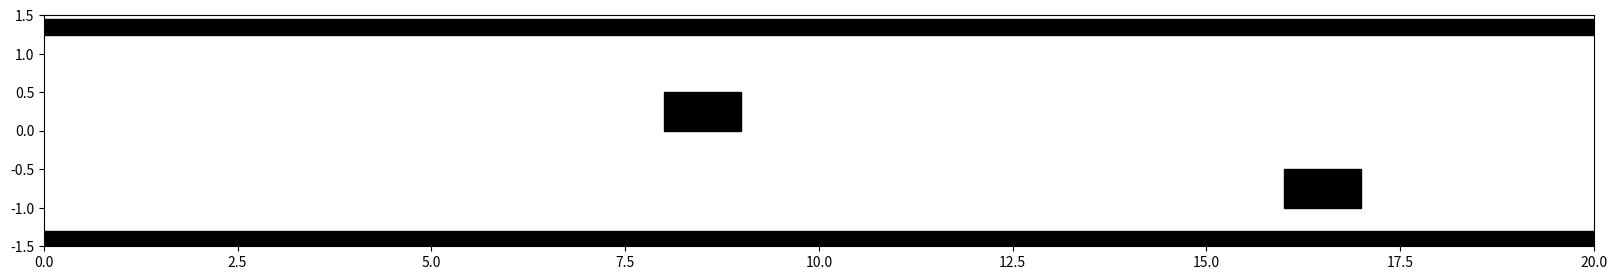

Source code (Python):
import numpy as np
import matplotlib.pyplot as plt
import matplotlib.patches as patches
from matplotlib.animation import FuncAnimation

def create_map():
    """Harita oluşturur ve statik engeller ekler."""
    fig, ax = plt.subplots(figsize=(20, 3))  # Harita boyutlarını küçült
    ax.set_xlim(0, 20)  # X eksenini 20 birime ayarla
    ax.set_ylim(-1.5, 1.5)  # Y eksenini -1.5 ile 1.5 arasında ayarla
    
    # Yol ve engeller
    static_obstacles = [
        patches.Rectangle((0, 1.25), 20, 0.2, color='black'),   # Üst yol sınırı
        patches.Rectangle((0, -1.5), 20, 0.2, color='black'),  # Alt yol sınırı
        patches.Rectangle((8, 0), 1, 0.5, color='black'),      # Orta engel
        patches.Rectangle((16, -1), 1, 0.5, color='black')     # Alt engel
    ]
    for obs in static_obstacles:
        ax.add_patch(obs)
    
    return fig, ax, static_obstacles

class Vehicle:
    """Basit bir araç sınıfı."""
    def __init__(self, x, y, yaw=0.0, speed=1.0):
        self.x = x
        self.y = y
        self.yaw = yaw
        self.speed = speed
        self.width = 0.5  # Araç genişliği
        self.height = 0.25  # Araç yüksekliği
    
    def move(self, dt, steering_angle):
        """Aracı, verilen direksiyon açısı ile hareket ettir."""
        self.yaw += steering_angle * dt
        self.x += self.speed * np.cos(self.yaw) * dt
        self.y += self.speed * np.sin(self.yaw) * dt

    def plot(self, ax):
        """Aracı dikdörtgen olarak çizer."""
        ax.add_patch(
            patches.Rectangle(
                (self.x - self.width / 2, self.y - self.height / 2),  # Sol alt köşe
                self.width, self.height,  # Genişlik ve yükseklik
                angle=np.rad2deg(self.yaw),  # Yön
                color='blue',
                fill=True
            )
        )

def generate_lattice_paths(start, goal, num_paths=7, num_points=50):
    """Başlangıç ve hedef arasında çatal şeklinde kafes yolları oluştur."""
    paths = []
    x = np.linspace(start[0], goal[0], num_points)  # X koordinatları

    # Yanal ofset dağılımları (çatal etkisi için artan ofsetler)
    max_offset = 2.0  # Çatalın genişliği
    for i in range(num_paths):
        # Orta yol için ofset sıfır, diğer yollar için simetrik ofsetler
        offset = max_offset * (i - (num_paths - 1) / 2) / ((num_paths - 1) / 2)
        y = start[1] + (goal[1] - start[1]) * (x - start[0]) / (goal[0] - start[0]) + offset * (x - start[0]) / (goal[0] - start[0])
        paths.append((x, y))
    
    return paths

def check_collision(path_x, path_y, obstacles):
    """Yolun, engellerle çarpışma kontrolü."""
    for (px, py) in zip(path_x, path_y):
        for obs in obstacles:
            ox, oy = obs.get_x(), obs.get_y()
            ox2, oy2 = ox + obs.get_width(), oy + obs.get_height()
            if ox <= px <= ox2 and oy <= py <= oy2:
                return True
    return False

def evaluate_path_cost(path_x, path_y, goal):
    """Yolları, hedefe uzaklığa göre değerlendir."""
    return np.hypot(path_x[-1] - goal[0], path_y[-1] - goal[1])

def lattice_planner(vehicle, goal, obstacles, lattice_paths):
    """Basit Lattice Planner: engelden kaçıp en yakın yolu seçer."""
    valid_paths = []
    path_costs = []
    for (px, py) in lattice_paths:
        if not check_collision(px, py, obstacles):
            cost = evaluate_path_cost(px, py, goal)
            valid_paths.append((px, py))
            path_costs.append(cost)
    
    if valid_paths:
        best_idx = np.argmin(path_costs)
        best_path = valid_paths[best_idx]
        return valid_paths, best_path
    else:
        return [], None

def animate(frame):
    """Animasyon döngüsü."""
    global vehicle, goal, ax, static_obstacles, lattice_paths
    
    ax.clear()
    ax.set_xlim(0, 20)  # X eksenini 20 birime ayarla
    ax.set_ylim(-1.5, 1.5)  # Y eksenini -1.5 ile 1.5 arasında ayarla
    
    # Engelleri yeniden çiz
    for obs in static_obstacles:
        ax.add_patch(obs)
    
    # Tüm yolları çiz
    for px, py in lattice_paths:
        ax.plot(px, py, 'gray', alpha=0.3)  # Gri renkte tüm yollar
    
    # Geçerli yollar ve en iyi yol
    valid_paths, best_path = lattice_planner(vehicle, goal, static_obstacles, lattice_paths)
    for px, py in valid_paths:
        ax.plot(px, py, 'c-', alpha=0.5)  # Geçerli yolları mavi renkte çiz
    
    if best_path is not None:
        bx, by = best_path
        ax.plot(bx, by, 'r-', linewidth=2, label='En İyi Yörünge')  # En iyi yolu kırmızı renkte çiz
        
        # Bir sonraki nokta için direksiyon hesabı
        if len(bx) > 1:
            steer_angle = np.arctan2(by[1] - vehicle.y, bx[1] - vehicle.x)
        else:
            steer_angle = 0.0
        vehicle.move(0.1, steer_angle)
    
    # Aracı ve hedefi çiz
    ax.plot(goal[0], goal[1], 'go', markersize=10, label='Hedef')
    vehicle.plot(ax)
    ax.legend(loc='upper right')
    
    # Hedefe yakınsa animasyonu sonlandır
    if np.hypot(vehicle.x - goal[0], vehicle.y - goal[1]) < 0.5:
        anim.event_source.stop()
        plt.title("Hedefe Ulaşıldı!")

# Başlangıç
fig, ax, static_obstacles = create_map()

# Başlangıç ve hedef noktalarını tanımlayın
vehicle = Vehicle(1, 0.0, 0.0, 1.0)
goal = (19, 0.0)  # Hedef noktası

# Çatal şeklinde yollar oluştur
lattice_paths = generate_lattice_paths((vehicle.x, vehicle.y), goal)

# Animasyonu başlat
anim = FuncAnimation(fig, animate, frames=100, interval=200, repeat=False)
plt.show()